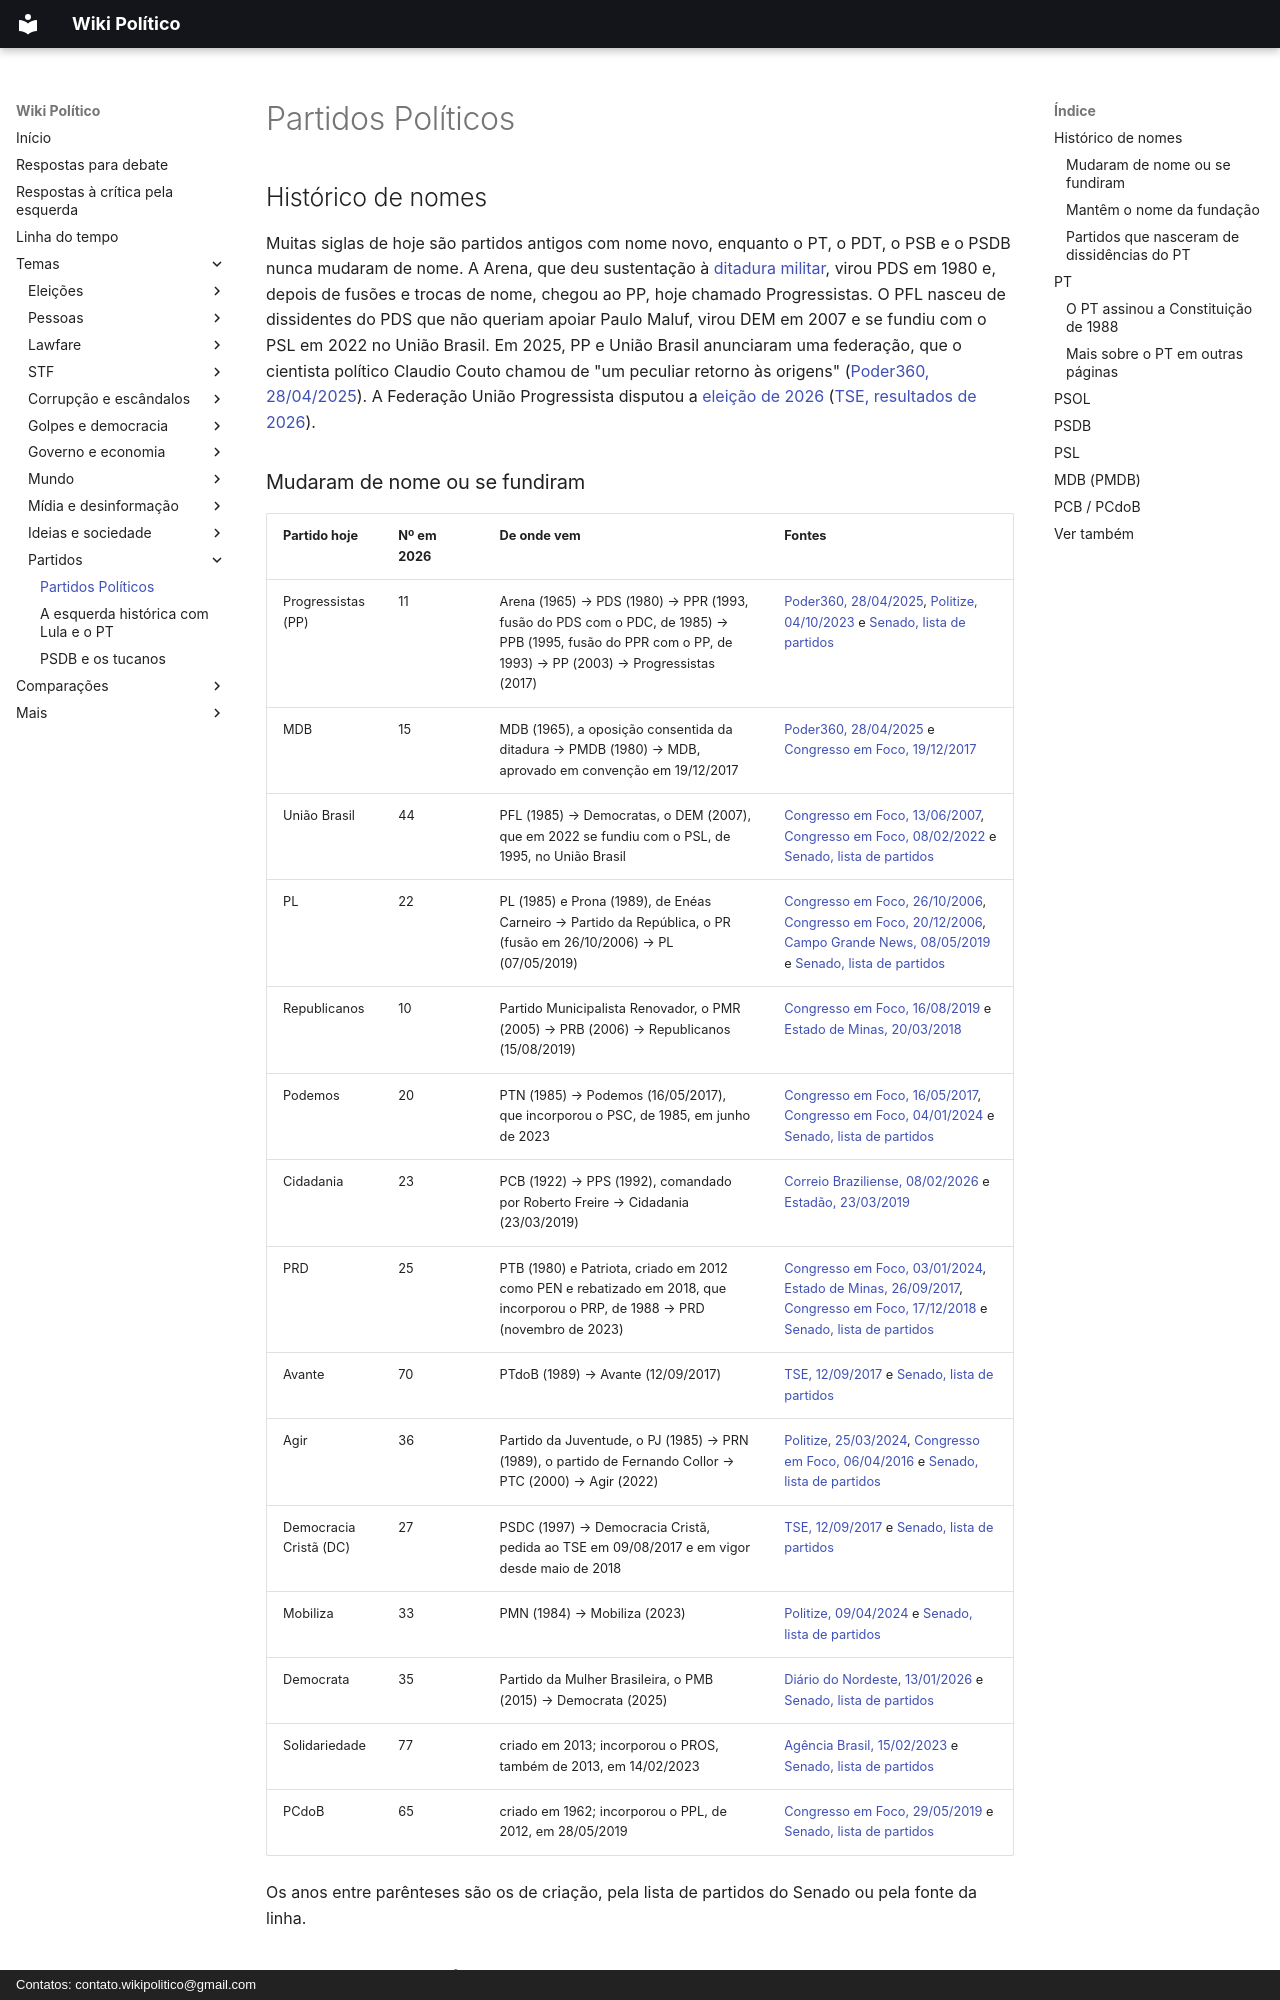

repository: wikipolitico/wikipolitico.github.io · page: temas/partidos-politicos/index.html · generator: mkdocs · copyright: Contatos: contato.wikipolitico@gmail.com

# Partidos Políticos

## Histórico de nomes

Muitas siglas de hoje são partidos antigos com nome novo, enquanto o PT, o PDT, o PSB e o PSDB nunca mudaram de nome. A Arena, que deu sustentação à [ditadura militar](ditadura-militar-de-64.md), virou PDS em 1980 e, depois de fusões e trocas de nome, chegou ao PP, hoje chamado Progressistas. O PFL nasceu de dissidentes do PDS que não queriam apoiar Paulo Maluf, virou DEM em 2007 e se fundiu com o PSL em 2022 no União Brasil. Em 2025, PP e União Brasil anunciaram uma federação, que o cientista político Claudio Couto chamou de "um peculiar retorno às origens" ([Poder360, 28/04/2025](https://www.poder360.com.br/poder-congresso/federacao-de-pp-e-uniao-reagrupa-herdeiros-da-arena/)). A Federação União Progressista disputou a [eleição de 2026](eleicoes-2026.md) ([TSE, resultados de 2026](https://resultados.tse.jus.br/oficial/app/index.html#/eleicao;e=e6259;uf=sp;cargo=6/resultados)).
